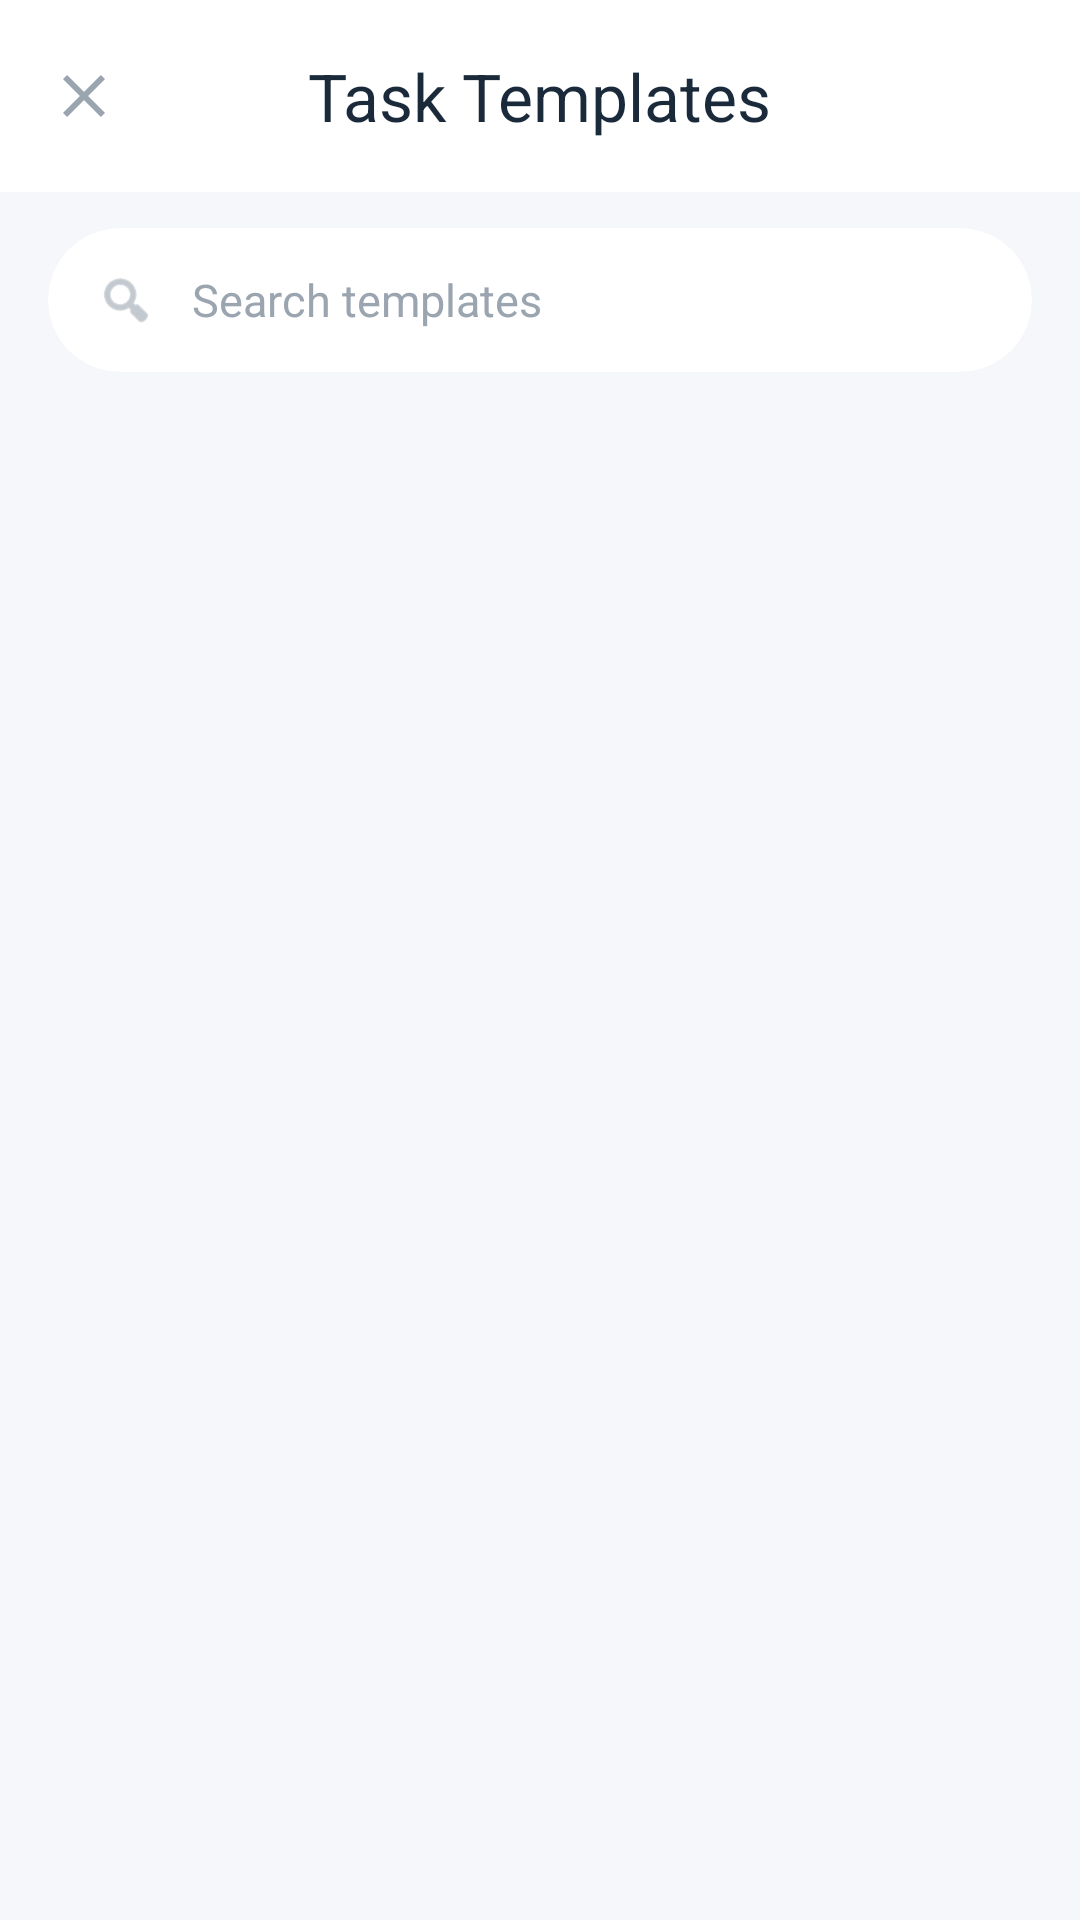

Here is an Android app screen rendered from its layout file. Give the layout XML and the strings, colors and styles it references.
<!-- AndroidManifest.xml: application theme Theme.ToDoList -->
<!-- res/layout/activity_task_template.xml -->
<?xml version="1.0" encoding="utf-8"?>

<LinearLayout
    xmlns:android="http://schemas.android.com/apk/res/android"
    xmlns:app="http://schemas.android.com/apk/res-auto"
    android:layout_width="match_parent"
    android:layout_height="match_parent"
    android:orientation="vertical"
    android:background="@color/background_light">

    
    <com.google.android.material.appbar.MaterialToolbar
        android:id="@+id/toolbar"
        android:layout_width="match_parent"
        android:layout_height="?attr/actionBarSize"
        android:background="@color/white"
        android:elevation="0dp"
        app:navigationIcon="@drawable/ic_close"
        app:title="Task Templates"
        app:titleTextColor="@color/text_primary"
        app:titleCentered="true"/>

    
    <androidx.cardview.widget.CardView
        android:layout_width="match_parent"
        android:layout_height="wrap_content"
        android:layout_marginHorizontal="16dp"
        android:layout_marginTop="12dp"
        app:cardCornerRadius="24dp"
        app:cardElevation="0dp"
        app:cardBackgroundColor="@color/white">

        <LinearLayout
            android:layout_width="match_parent"
            android:layout_height="48dp"
            android:orientation="horizontal"
            android:gravity="center_vertical"
            android:paddingHorizontal="16dp">

            <ImageView
                android:layout_width="20dp"
                android:layout_height="20dp"
                android:src="@android:drawable/ic_menu_search"
                app:tint="@color/text_hint"/>

            <EditText
                android:id="@+id/et_search"
                android:layout_width="0dp"
                android:layout_height="match_parent"
                android:layout_weight="1"
                android:layout_marginStart="12dp"
                android:background="@null"
                android:hint="Search templates"
                android:textColorHint="@color/text_hint"
                android:textSize="15sp"
                android:textColor="@color/text_primary"
                android:inputType="text"
                android:maxLines="1"
                android:imeOptions="actionSearch"/>

        </LinearLayout>

    </androidx.cardview.widget.CardView>

    
    <androidx.recyclerview.widget.RecyclerView
        android:id="@+id/rv_templates"
        android:layout_width="match_parent"
        android:layout_height="match_parent"
        android:layout_marginTop="16dp"
        android:paddingHorizontal="16dp"
        android:clipToPadding="false"/>

</LinearLayout>
<!-- resources referenced by this layout -->
<resources>
  <color name="background_light">#F5F7FA</color>
  <color name="text_hint">#9BA5B0</color>
  <color name="text_primary">#1A2A3A</color>
  <color name="white">#FFFFFFFF</color>
  <!-- drawable ic_close (drawable) -->
  <?xml version="1.0" encoding="utf-8"?>
  
  <vector xmlns:android="http://schemas.android.com/apk/res/android"
      android:width="24dp"
      android:height="24dp"
      android:viewportWidth="24"
      android:viewportHeight="24">
      <path
          android:fillColor="#9BA5B0"
          android:pathData="M19,6.41L17.59,5L12,10.59L6.41,5L5,6.41L10.59,12L5,17.59L6.41,19L12,13.41L17.59,19L19,17.59L13.41,12L19,6.41Z"/>
  </vector>
  <style name="Theme.ToDoList" parent="Base.Theme.ToDoList" />
  <style name="Base.Theme.ToDoList" parent="Theme.Material3.DayNight.NoActionBar">
          <item name="colorPrimary">@color/primary_blue</item>
          <item name="colorPrimaryVariant">@color/primary_dark_blue</item>
          <item name="colorOnPrimary">@color/white</item>
          <item name="android:windowBackground">@color/background_white</item>
          
          <item name="android:statusBarColor">@android:color/white</item>
          <item name="android:navigationBarColor">@android:color/white</item>
          <item name="android:windowLightStatusBar">true</item>
          
          <item name="popupMenuStyle">@style/WhitePopupMenu</item>
          <item name="android:popupMenuStyle">@style/WhitePopupMenu</item>
          <item name="actionOverflowMenuStyle">@style/WhitePopupMenu</item>
      </style>
  <color name="primary_blue">#4A8FBF</color>
  <color name="primary_dark_blue">#3A7FA5</color>
  <color name="background_white">#FFFFFF</color>
  <style name="WhitePopupMenu" parent="Widget.Material3.PopupMenu">
          <item name="android:popupBackground">@drawable/popup_menu_bg</item>
      </style>
  <!-- drawable popup_menu_bg (drawable) -->
  <?xml version="1.0" encoding="utf-8"?>
  <shape xmlns:android="http://schemas.android.com/apk/res/android"
      android:shape="rectangle">
      <solid android:color="@color/white"/>
      <corners android:radius="8dp"/>
      <stroke 
          android:width="1dp"
          android:color="#E0E0E0"/>
  </shape>
</resources>
